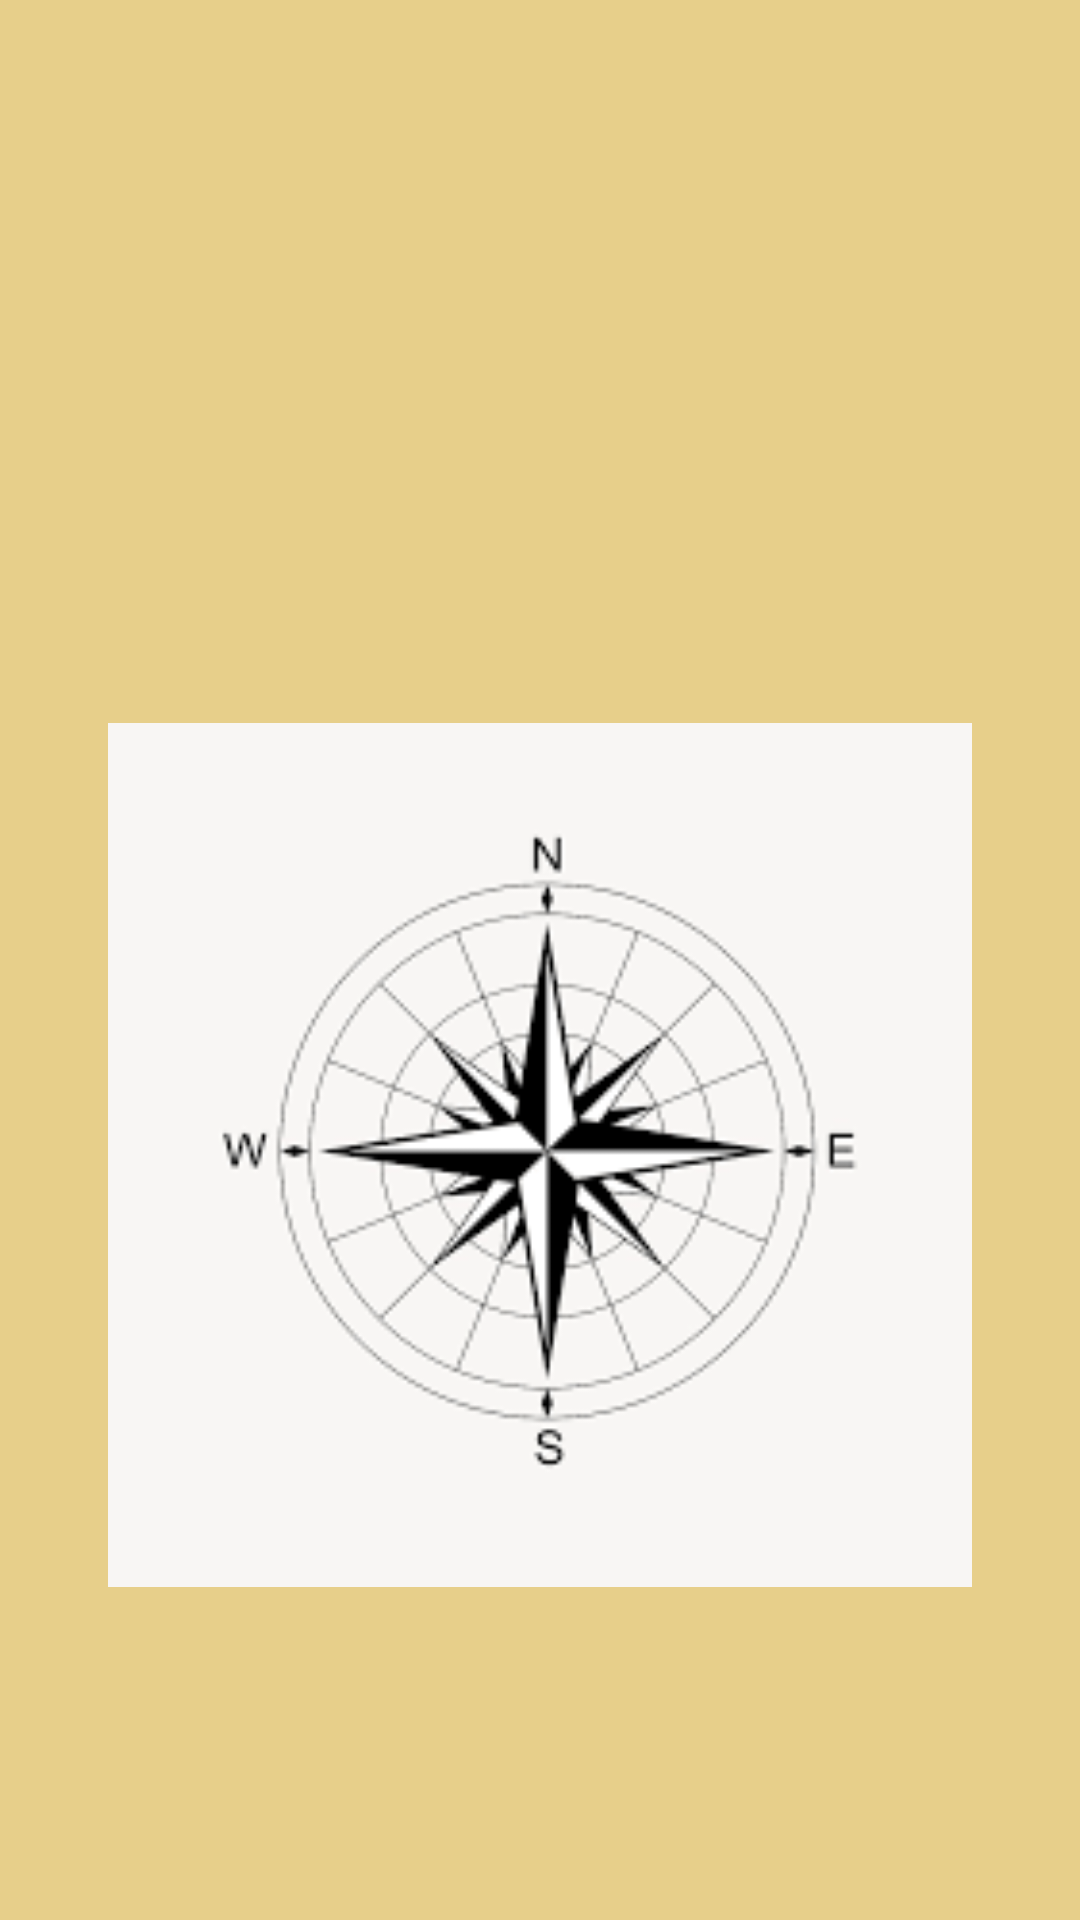

Here is an Android app screen rendered from its layout file. Give the layout XML and the strings, colors and styles it references.
<!-- AndroidManifest.xml: application theme Theme.SensorsSample -->
<!-- res/layout/fragment_compass.xml -->
<?xml version="1.0" encoding="utf-8"?>
<layout xmlns:app="http://schemas.android.com/apk/res-auto"
    xmlns:tools="http://schemas.android.com/tools"
    xmlns:android="http://schemas.android.com/apk/res/android">
    <androidx.constraintlayout.widget.ConstraintLayout
        android:layout_width="match_parent"
        android:layout_height="match_parent"
        android:background="#e7cf8a">
    <LinearLayout
        android:id="@+id/linear_layout_values"
        android:layout_width="match_parent"
        android:layout_height="wrap_content"
        app:layout_constraintBottom_toTopOf="@+id/image_compass"
        app:layout_constraintLeft_toLeftOf="parent"
        app:layout_constraintRight_toRightOf="parent"
        app:layout_constraintTop_toTopOf="parent"
        app:layout_constraintVertical_chainStyle="spread">

        <TextView
            android:id="@+id/text_view_magnetic_declination"
            android:layout_width="0dp"
            android:layout_height="wrap_content"
            android:layout_weight="1"
            android:gravity="center"
            android:textStyle="bold" />

        <TextView
            android:id="@+id/text_view_heading"
            android:layout_width="0dp"
            android:layout_height="wrap_content"
            android:layout_weight="1"
            android:gravity="center"
            android:textStyle="bold" />

        <TextView
            android:id="@+id/text_view_true_heading"
            android:layout_width="0dp"
            android:layout_height="wrap_content"
            android:layout_weight="1"
            android:gravity="center"
            android:textStyle="bold" />

    </LinearLayout>

    <ImageView
        android:id="@+id/image_compass"
        android:layout_width="0dp"
        android:layout_height="wrap_content"
        android:adjustViewBounds="true"
        android:src="@drawable/compass"
        app:layout_constraintBottom_toBottomOf="parent"
        app:layout_constraintLeft_toLeftOf="parent"
        app:layout_constraintRight_toRightOf="parent"
        app:layout_constraintTop_toBottomOf="@+id/linear_layout_values"
        app:layout_constraintWidth_percent="0.8" />

    </androidx.constraintlayout.widget.ConstraintLayout>


</layout>
<!-- resources referenced by this layout -->
<resources>
  <!-- drawable compass: png bitmap (drawable, 6492 bytes) -->
  <style name="Theme.SensorsSample" parent="Base.Theme.SensorsSample" />
  <style name="Base.Theme.SensorsSample" parent="Theme.Material3.DayNight.NoActionBar">
          
          
      </style>
</resources>
